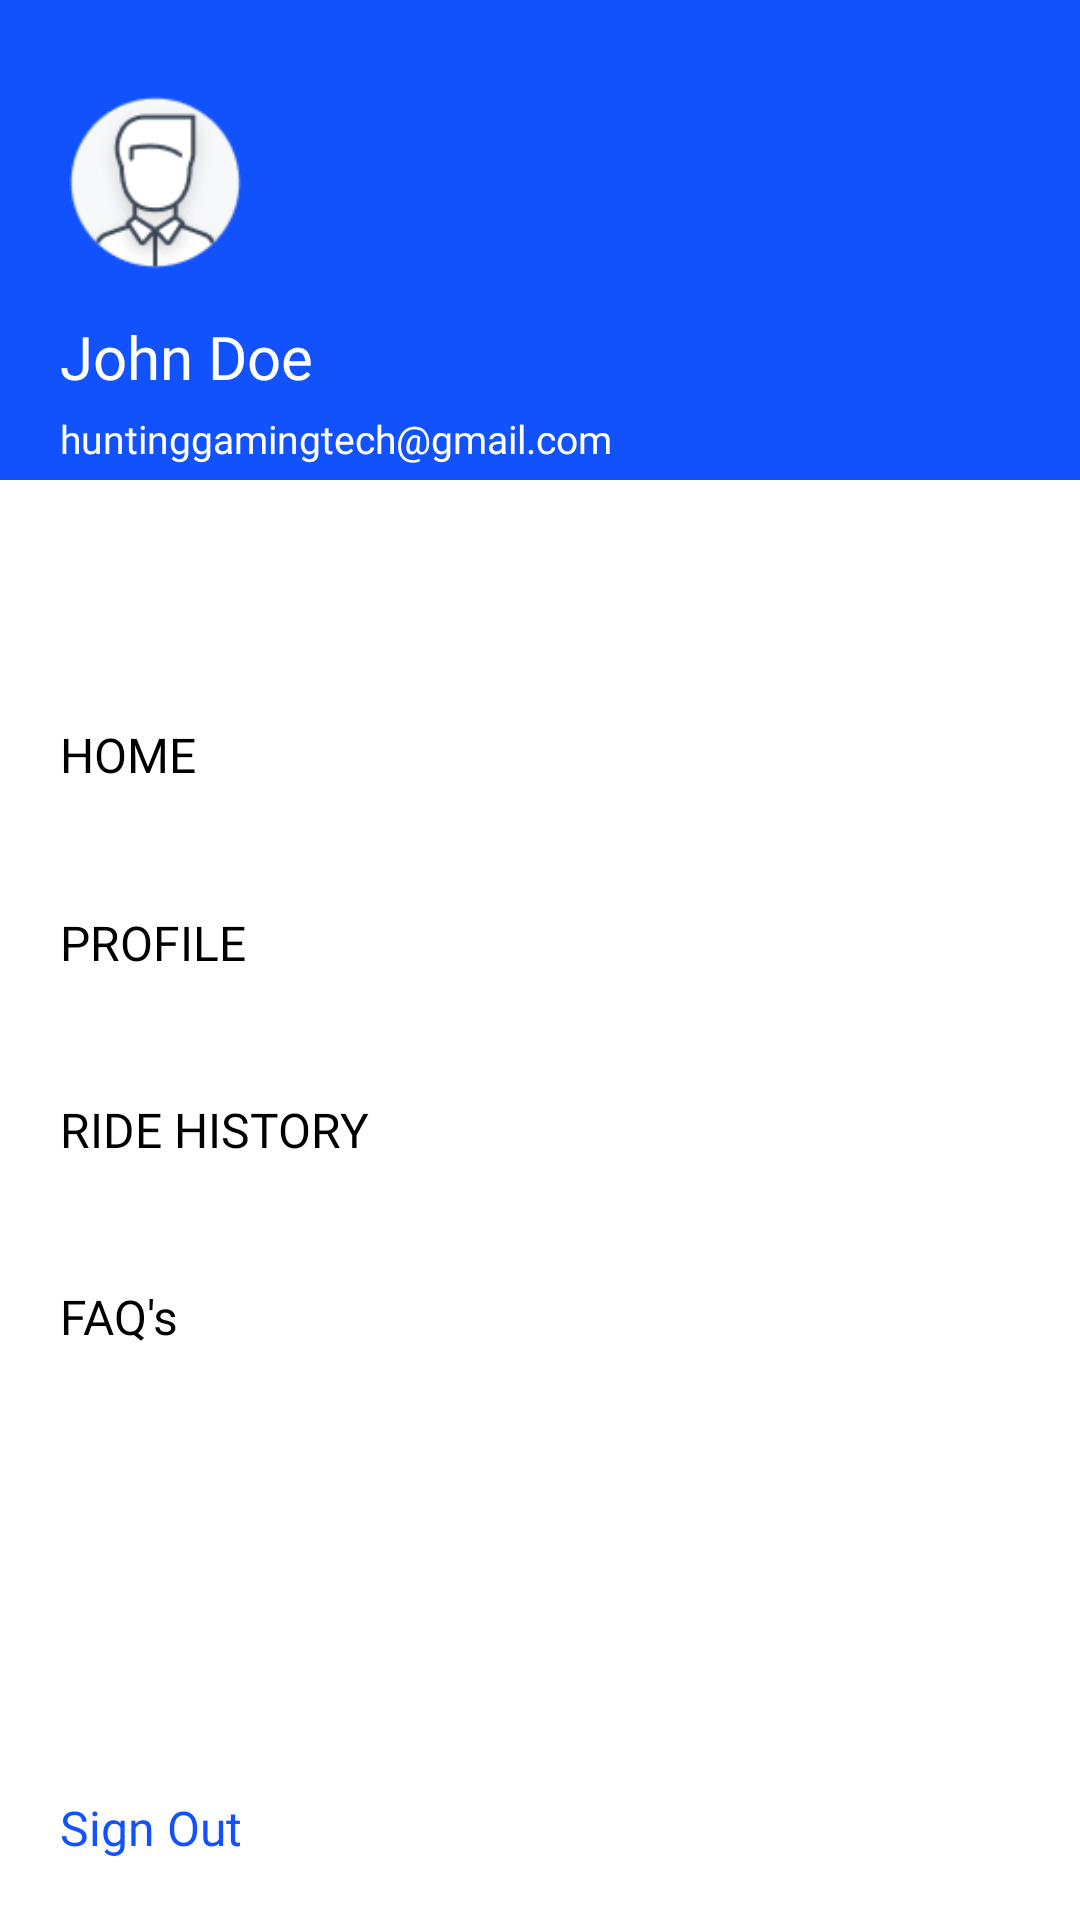

Layout XML and referenced resources for this Android screen:
<!-- AndroidManifest.xml: application theme Theme.TaxiAppCustomer -->
<!-- res/layout/layout_nav_drawer.xml -->
<?xml version="1.0" encoding="utf-8"?>
<androidx.constraintlayout.widget.ConstraintLayout xmlns:android="http://schemas.android.com/apk/res/android"
    xmlns:app="http://schemas.android.com/apk/res-auto"
    xmlns:tools="http://schemas.android.com/tools"
    android:id="@+id/nav_drawer_container"
    android:layout_width="match_parent"
    android:theme="@style/ThemeOverlay.AppCompat.Dark"
    android:layout_height="match_parent">



    <LinearLayout
        android:layout_width="match_parent"
        android:layout_height="match_parent"
        android:orientation="vertical"
        android:weightSum="20"
        app:layout_constraintBottom_toBottomOf="parent"
        app:layout_constraintEnd_toEndOf="parent"
        app:layout_constraintHorizontal_bias="0.5"
        app:layout_constraintStart_toStartOf="parent"
        app:layout_constraintTop_toTopOf="parent">

        <androidx.constraintlayout.widget.ConstraintLayout
            android:layout_width="match_parent"
            android:layout_height="match_parent"
            android:layout_weight="15"
            android:background="#1152fd">

            <LinearLayout
                android:layout_width="0dp"
                android:layout_height="wrap_content"
                android:layout_marginTop="20dp"
                android:orientation="vertical"
                app:layout_constraintBottom_toBottomOf="parent"
                app:layout_constraintEnd_toEndOf="parent"
                app:layout_constraintHorizontal_bias="0.5"
                app:layout_constraintStart_toStartOf="parent"
                app:layout_constraintTop_toTopOf="parent">

                <ImageView
                    android:id="@+id/imageView4"
                    android:layout_width="80dp"
                    android:layout_height="80dp"
                    android:layout_marginLeft="10dp"
                    android:src="@drawable/vector_material_user" />

                <TextView
                    android:id="@+id/textView7"
                    android:layout_width="match_parent"
                    android:layout_height="wrap_content"
                    android:layout_marginLeft="20dp"
                    android:fontFamily="@font/gilroy_semibold"
                    android:text="John Doe"
                    android:textColor="#FFF"
                    android:textSize="20sp" />

                <TextView
                    android:id="@+id/textView8"
                    android:layout_width="match_parent"
                    android:layout_height="wrap_content"
                    android:layout_marginLeft="20dp"
                    android:layout_marginTop="5dp"
                    android:fontFamily="@font/inter"
                    android:text="huntinggamingtech@gmail.com"
                    android:textColor="#FFF"
                    android:textSize="13sp" />
            </LinearLayout>

        </androidx.constraintlayout.widget.ConstraintLayout>

        <androidx.constraintlayout.widget.ConstraintLayout
            android:layout_width="match_parent"
            android:layout_height="match_parent"
            android:layout_weight="5">

            <LinearLayout
                android:id="@+id/linearLayout2"
                android:layout_width="match_parent"
                android:layout_height="250dp"
                android:layout_marginLeft="20dp"
                android:layout_marginTop="60dp"
                android:orientation="vertical"
                android:weightSum="4"
                app:layout_constraintEnd_toEndOf="parent"
                app:layout_constraintHorizontal_bias="0.5"
                app:layout_constraintStart_toStartOf="parent"
                app:layout_constraintTop_toTopOf="parent">

                <androidx.constraintlayout.widget.ConstraintLayout
                    android:id="@+id/nav_drawer_item_one"
                    android:layout_width="match_parent"
                    android:layout_height="match_parent"
                    android:layout_weight="1">

                    <TextView
                        android:id="@+id/textView9"
                        android:layout_width="wrap_content"
                        android:layout_height="wrap_content"
                        android:fontFamily="@font/gilroy_semibold"
                        android:text="HOME"
                        android:textColor="#000"
                        android:textSize="16sp"
                        app:layout_constraintBottom_toBottomOf="parent"
                        app:layout_constraintStart_toStartOf="parent"
                        app:layout_constraintTop_toTopOf="parent" />
                </androidx.constraintlayout.widget.ConstraintLayout>

                <androidx.constraintlayout.widget.ConstraintLayout
                    android:id="@+id/nav_drawer_item_two"
                    android:layout_width="match_parent"
                    android:layout_height="match_parent"
                    android:layout_weight="1">

                    <TextView
                        android:id="@+id/textView10"
                        android:layout_width="wrap_content"
                        android:layout_height="wrap_content"
                        android:fontFamily="@font/gilroy_semibold"
                        android:text="PROFILE"
                        android:textColor="#000"
                        android:textSize="16sp"
                        app:layout_constraintBottom_toBottomOf="parent"
                        app:layout_constraintStart_toStartOf="parent"
                        app:layout_constraintTop_toTopOf="parent" />
                </androidx.constraintlayout.widget.ConstraintLayout>

                <androidx.constraintlayout.widget.ConstraintLayout
                    android:id="@+id/nav_drawer_item_three"
                    android:layout_width="match_parent"
                    android:layout_height="match_parent"
                    android:layout_weight="1">

                    <TextView
                        android:id="@+id/textView11"
                        android:layout_width="wrap_content"
                        android:layout_height="wrap_content"
                        android:fontFamily="@font/gilroy_semibold"
                        android:text="RIDE HISTORY"
                        android:textColor="#000"
                        android:textSize="16sp"
                        app:layout_constraintBottom_toBottomOf="parent"
                        app:layout_constraintStart_toStartOf="parent"
                        app:layout_constraintTop_toTopOf="parent" />
                </androidx.constraintlayout.widget.ConstraintLayout>

                <androidx.constraintlayout.widget.ConstraintLayout
                    android:id="@+id/nav_drawer_item_four"
                    android:layout_width="match_parent"
                    android:layout_height="match_parent"
                    android:layout_weight="1">

                    <TextView
                        android:id="@+id/textView12"
                        android:layout_width="wrap_content"
                        android:layout_height="wrap_content"
                        android:fontFamily="@font/gilroy_semibold"
                        android:text="FAQ's"
                        android:textColor="#000"
                        android:textSize="16sp"
                        app:layout_constraintBottom_toBottomOf="parent"
                        app:layout_constraintStart_toStartOf="parent"
                        app:layout_constraintTop_toTopOf="parent" />
                </androidx.constraintlayout.widget.ConstraintLayout>
            </LinearLayout>

            <TextView
                android:id="@+id/textView13"
                android:layout_width="wrap_content"
                android:layout_height="wrap_content"
                android:fontFamily="@font/gilroy_semibold"
                android:padding="20dp"
                android:text="Sign Out"
                android:textColor="#1152fd"
                android:textSize="16sp"
                app:layout_constraintBottom_toBottomOf="parent"
                app:layout_constraintStart_toStartOf="parent" />
        </androidx.constraintlayout.widget.ConstraintLayout>
    </LinearLayout>
</androidx.constraintlayout.widget.ConstraintLayout>
<!-- resources referenced by this layout -->
<resources>
  <!-- drawable vector_material_user: png bitmap (drawable, 6236 bytes) -->
  <style name="Theme.TaxiAppCustomer" parent="Theme.MaterialComponents.DayNight.NoActionBar">
          
          <item name="colorPrimary">@color/purple_500</item>
          <item name="colorPrimaryVariant">@color/purple_700</item>
          <item name="colorOnPrimary">@color/white</item>
          
          <item name="colorSecondary">@color/teal_200</item>
          <item name="colorSecondaryVariant">@color/teal_700</item>
          <item name="colorOnSecondary">@color/black</item>
          
          <item name="android:statusBarColor" tools:targetApi="l">?attr/colorPrimaryVariant</item>
          
      </style>
  <color name="purple_500">#fff</color>
  <color name="purple_700">#fff</color>
  <color name="white">#FFFFFFFF</color>
  <color name="teal_200">#1152fd</color>
  <color name="teal_700">#FF018786</color>
  <color name="black">#FF000000</color>
</resources>
